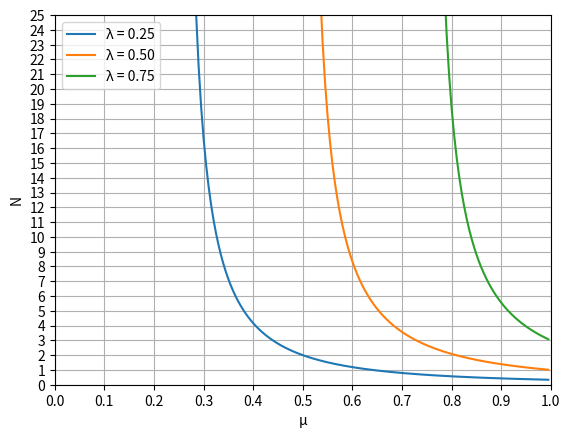

Generate this figure with matplotlib:
import matplotlib.pyplot as plt
import numpy as np

t = np.arange(0.0, 1.0, 0.005)

s = (0.25/t**2)/(1-0.25/t) 
z = (0.50/t**2)/(1-0.50/t)
x = (0.75/t**2)/(1-0.75/t)

plt.plot(t, s, label = u'λ = 0.25')
plt.plot(t, z, label = u'λ = 0.50')
plt.plot(t, x, label = u'λ = 0.75')

plt.xlim(0,1)
plt.ylim(0, 25)

plt.xlabel('μ')
plt.ylabel('N')

plt.xticks([0.1 * i for i in range(11)])
plt.yticks([1 * i for i in range(26)])

plt.grid(True)
plt.legend()

plt.savefig('N_mu_relation_const_lambda.png', dpi = 300)

plt.show()